Run: headless pygame with SDL's dummy video driver; simulated clock (each Clock.tick advances the game by its frame time, no real sleeping); random seed 0; keys injected as events and as key.get_pressed() state; no mouse input.
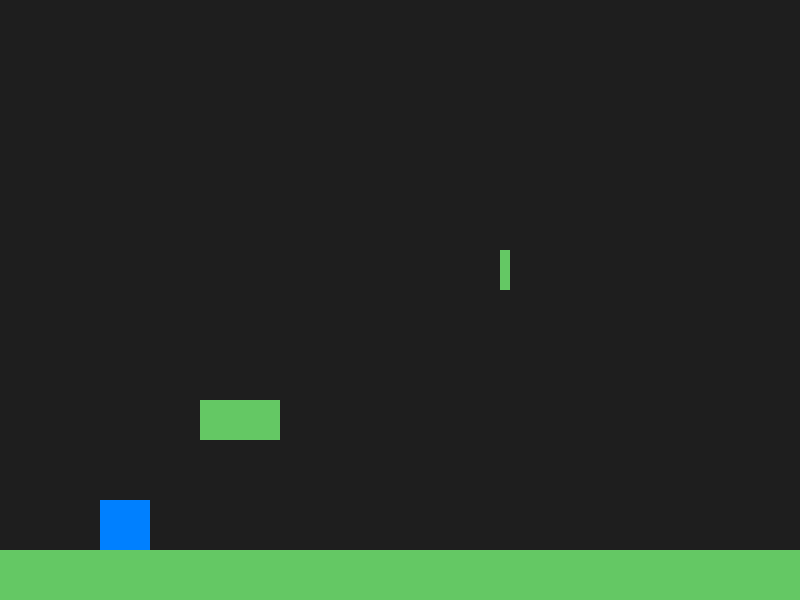
Frame 1 of 4 · flips 1–60 · no input
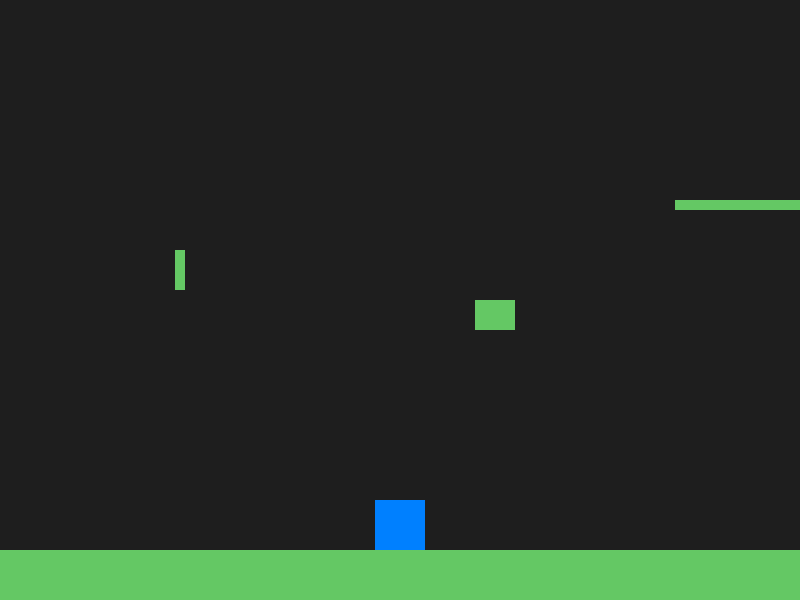
Frame 2 of 4 · flips 61–180 · tapped SPACE, RETURN · held RIGHT (→), D
Frame 3 of 4 · flips 181–300 · held DOWN (↓), S · screen unchanged from frame 2, image omitted
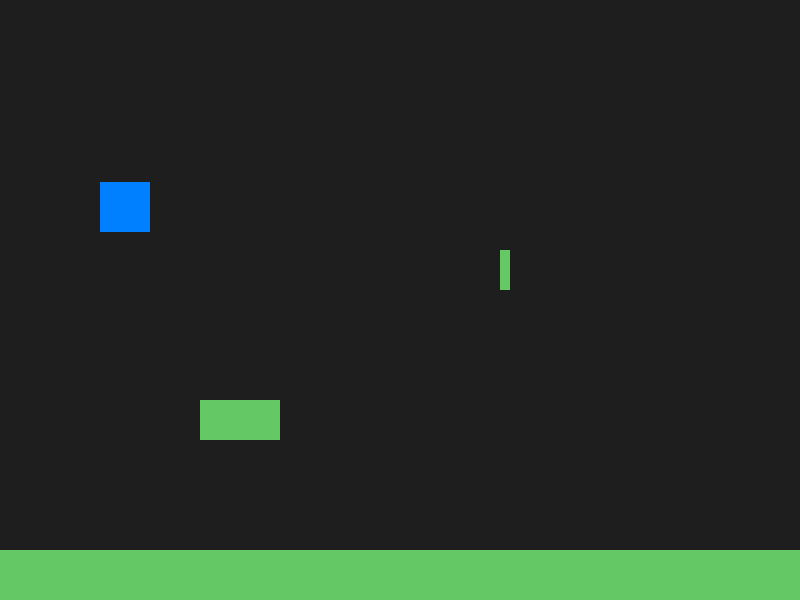
Frame 4 of 4 · flips 301–420 · held LEFT (←), A, UP (↑), W

The pygame program that drew these frames:

import pygame
import sys

# Inicializar Pygame
pygame.init()
WIDTH, HEIGHT = 800, 600
screen = pygame.display.set_mode((WIDTH, HEIGHT))
pygame.display.set_caption("Scroll Horizontal")

clock = pygame.time.Clock()

# Variables del jugador
player_color = (0, 128, 255)
player_speed = 5
player_rect = pygame.Rect(100, HEIGHT - 100, 50, 50)
player_velocity_y = 0

# Física
gravity = 0.5
jump_strength = -15

# Mundo
LEVEL_WIDTH = 2000
platforms = [
    pygame.Rect(0, HEIGHT - 50, LEVEL_WIDTH, 50),
    pygame.Rect(200, 400, 80, 40),
    pygame.Rect(500, 250, 10, 40),
    pygame.Rect(800, 300, 40, 30),
    pygame.Rect(1000, 200, 150, 10)
]

camera_x = 0

# Bucle principal
running = True
while running:
    for event in pygame.event.get():
        if event.type == pygame.QUIT:
            running = False

    keys = pygame.key.get_pressed()
    if keys[pygame.K_LEFT] or keys[pygame.K_a]:
        player_rect.x -= player_speed
    if keys[pygame.K_RIGHT] or keys[pygame.K_d]:
        player_rect.x += player_speed
    if (keys[pygame.K_SPACE] or keys[pygame.K_w] or keys[pygame.K_UP]) and player_velocity_y == 0:
        isOnPlatform = False
        for platform in platforms:
            isOnPlatform = isOnPlatform or(player_rect.bottom == platform.top)
            print("Player on platform: {}, \n\tPlatform Top: {}\n\tPlayer Bottom: {}".format(isOnPlatform, platform.top, player_rect.bottom))
        # only jump if on the floor
        if isOnPlatform:
            player_velocity_y = jump_strength

    # Física
    player_velocity_y += gravity
    player_rect.y += player_velocity_y

    # Colisiones
    for platform in platforms:
        if player_rect.colliderect(platform) and player_velocity_y > 0:
            player_rect.bottom = platform.top
            player_velocity_y = 0

    # Actualizar cámara
    camera_x = player_rect.centerx - WIDTH // 2
    camera_x = max(0, min(camera_x, LEVEL_WIDTH - WIDTH))

    # Dibujar
    screen.fill((30, 30, 30))
    for platform in platforms:
        pygame.draw.rect(screen, (100, 200, 100),
                         pygame.Rect(platform.x - camera_x, platform.y, platform.width, platform.height))
    pygame.draw.rect(screen, player_color,
                     pygame.Rect(player_rect.x - camera_x, player_rect.y, player_rect.width, player_rect.height))
    pygame.display.flip()

    clock.tick(60)

pygame.quit()
sys.exit()
